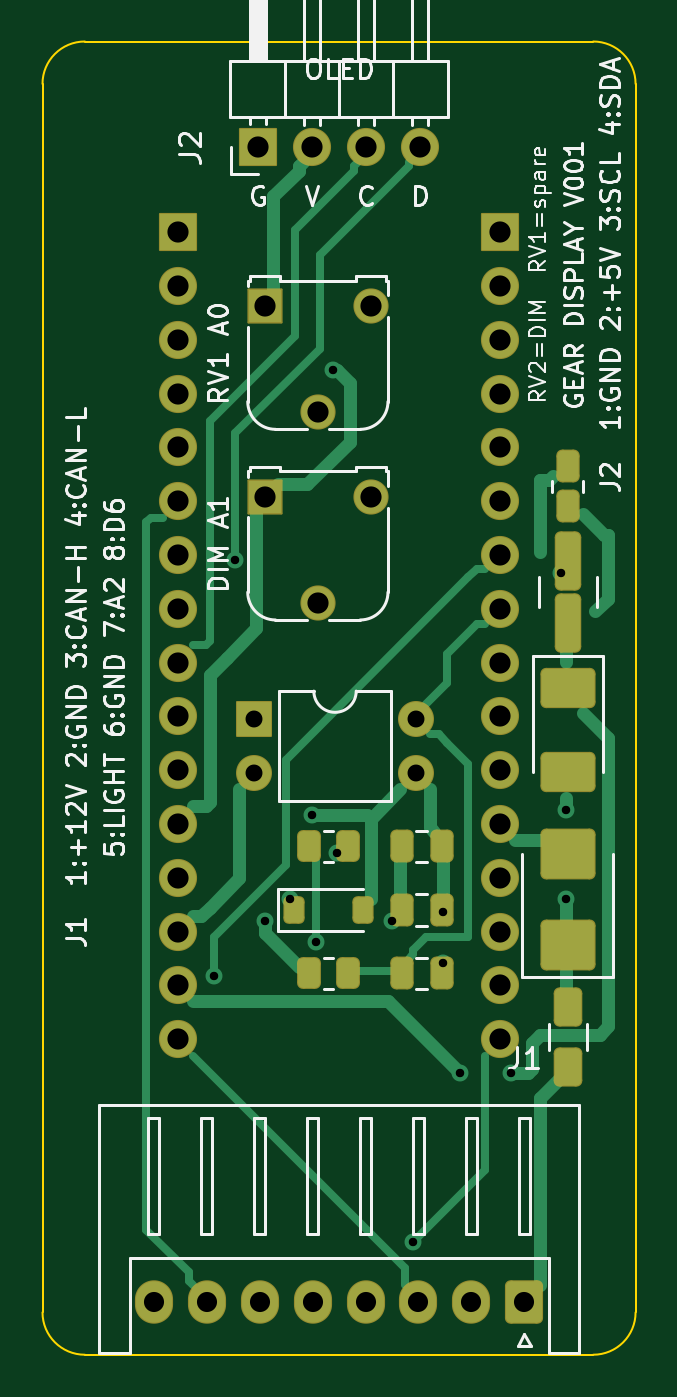
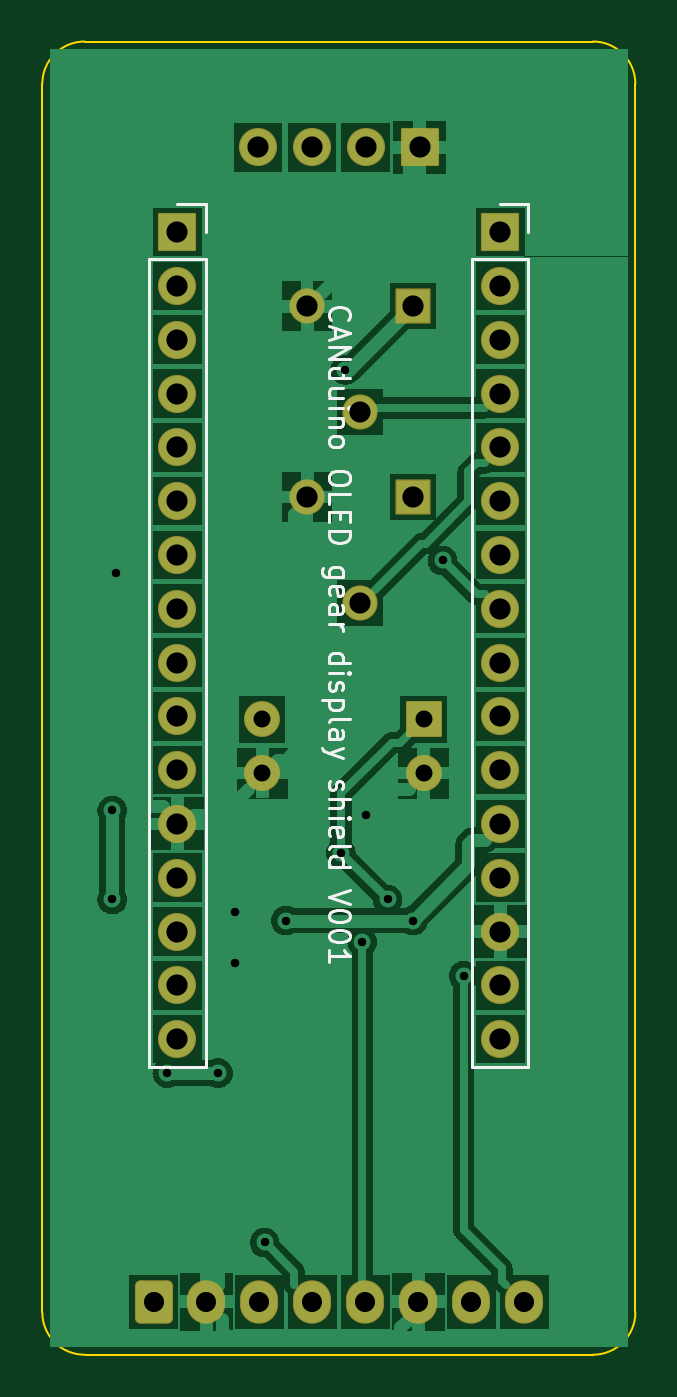
Circuit board: 10 layer files. Board 28.0 x 62.0 mm.
- bottom_copper: canduino_oled_shield_V001-B_Cu.gbr (73873 bytes)
- bottom_mask: canduino_oled_shield_V001-B_Mask.gbr (3118 bytes)
- paste: canduino_oled_shield_V001-B_Paste.gbr (496 bytes)
- bottom_silk: canduino_oled_shield_V001-B_Silkscreen.gbr (17173 bytes)
- outline: canduino_oled_shield_V001-Edge_Cuts.gbr (1036 bytes)
- top_copper: canduino_oled_shield_V001-F_Cu.gbr (12461 bytes)
- top_mask: canduino_oled_shield_V001-F_Mask.gbr (4635 bytes)
- paste: canduino_oled_shield_V001-F_Paste.gbr (2558 bytes)
- top_silk: canduino_oled_shield_V001-F_Silkscreen.gbr (59121 bytes)
- drill: canduino_oled_shield_V001.drl (1533 bytes)

=== bottom_copper: canduino_oled_shield_V001-B_Cu.gbr (73873 bytes, source omitted) ===
=== bottom_mask: canduino_oled_shield_V001-B_Mask.gbr (3118 bytes, source withheld) ===
=== paste: canduino_oled_shield_V001-B_Paste.gbr ===
%TF.GenerationSoftware,KiCad,Pcbnew,7.0.11+dfsg-1build4*%
%TF.CreationDate,2026-09-27T07:55:07+00:00*%
%TF.ProjectId,canduino_oled_shield_V001,63616e64-7569-46e6-9f5f-6f6c65645f73,V001*%
%TF.SameCoordinates,Original*%
%TF.FileFunction,Paste,Bot*%
%TF.FilePolarity,Positive*%
%FSLAX46Y46*%
G04 Gerber Fmt 4.6, Leading zero omitted, Abs format (unit mm)*
G04 Created by KiCad (PCBNEW 7.0.11+dfsg-1build4) date 2026-09-27 07:55:07*
%MOMM*%
%LPD*%
G01*
G04 APERTURE LIST*
G04 APERTURE END LIST*
M02*

=== bottom_silk: canduino_oled_shield_V001-B_Silkscreen.gbr (17173 bytes, source omitted) ===
=== outline: canduino_oled_shield_V001-Edge_Cuts.gbr ===
%TF.GenerationSoftware,KiCad,Pcbnew,7.0.11+dfsg-1build4*%
%TF.CreationDate,2026-09-27T07:55:07+00:00*%
%TF.ProjectId,canduino_oled_shield_V001,63616e64-7569-46e6-9f5f-6f6c65645f73,V001*%
%TF.SameCoordinates,Original*%
%TF.FileFunction,Profile,NP*%
%FSLAX46Y46*%
G04 Gerber Fmt 4.6, Leading zero omitted, Abs format (unit mm)*
G04 Created by KiCad (PCBNEW 7.0.11+dfsg-1build4) date 2026-09-27 07:55:07*
%MOMM*%
%LPD*%
G01*
G04 APERTURE LIST*
%TA.AperFunction,Profile*%
%ADD10C,0.100000*%
%TD*%
G04 APERTURE END LIST*
D10*
X102000000Y-50000000D02*
X126000000Y-50000000D01*
X128000000Y-52000000D02*
X128000000Y-110000000D01*
X126000000Y-112000000D02*
X102000000Y-112000000D01*
X100000000Y-110000000D02*
X100000000Y-52000000D01*
X102000000Y-50000000D02*
G75*
G03*
X100000000Y-52000000I0J-2000000D01*
G01*
X128000000Y-52000000D02*
G75*
G03*
X126000000Y-50000000I-2000000J0D01*
G01*
X126000000Y-112000000D02*
G75*
G03*
X128000000Y-110000000I0J2000000D01*
G01*
X100000000Y-110000000D02*
G75*
G03*
X102000000Y-112000000I2000000J0D01*
G01*
M02*

=== top_copper: canduino_oled_shield_V001-F_Cu.gbr (12461 bytes, source omitted) ===
=== top_mask: canduino_oled_shield_V001-F_Mask.gbr ===
%TF.GenerationSoftware,KiCad,Pcbnew,7.0.11+dfsg-1build4*%
%TF.CreationDate,2026-09-27T07:55:07+00:00*%
%TF.ProjectId,canduino_oled_shield_V001,63616e64-7569-46e6-9f5f-6f6c65645f73,V001*%
%TF.SameCoordinates,Original*%
%TF.FileFunction,Soldermask,Top*%
%TF.FilePolarity,Negative*%
%FSLAX46Y46*%
G04 Gerber Fmt 4.6, Leading zero omitted, Abs format (unit mm)*
G04 Created by KiCad (PCBNEW 7.0.11+dfsg-1build4) date 2026-09-27 07:55:07*
%MOMM*%
%LPD*%
G01*
G04 APERTURE LIST*
G04 Aperture macros list*
%AMRoundRect*
0 Rectangle with rounded corners*
0 $1 Rounding radius*
0 $2 $3 $4 $5 $6 $7 $8 $9 X,Y pos of 4 corners*
0 Add a 4 corners polygon primitive as box body*
4,1,4,$2,$3,$4,$5,$6,$7,$8,$9,$2,$3,0*
0 Add four circle primitives for the rounded corners*
1,1,$1+$1,$2,$3*
1,1,$1+$1,$4,$5*
1,1,$1+$1,$6,$7*
1,1,$1+$1,$8,$9*
0 Add four rect primitives between the rounded corners*
20,1,$1+$1,$2,$3,$4,$5,0*
20,1,$1+$1,$4,$5,$6,$7,0*
20,1,$1+$1,$6,$7,$8,$9,0*
20,1,$1+$1,$8,$9,$2,$3,0*%
G04 Aperture macros list end*
%ADD10RoundRect,0.050000X-0.850000X-0.850000X0.850000X-0.850000X0.850000X0.850000X-0.850000X0.850000X0*%
%ADD11O,1.800000X1.800000*%
%ADD12RoundRect,0.264706X-0.635294X-0.760294X0.635294X-0.760294X0.635294X0.760294X-0.635294X0.760294X0*%
%ADD13O,1.800000X2.050000*%
%ADD14RoundRect,0.270000X-0.405000X-0.655000X0.405000X-0.655000X0.405000X0.655000X-0.405000X0.655000X0*%
%ADD15RoundRect,0.263889X-1.036111X-0.686111X1.036111X-0.686111X1.036111X0.686111X-1.036111X0.686111X0*%
%ADD16RoundRect,0.260870X-1.039130X-0.939130X1.039130X-0.939130X1.039130X0.939130X-1.039130X0.939130X0*%
%ADD17RoundRect,0.271739X-0.353261X-1.128261X0.353261X-1.128261X0.353261X1.128261X-0.353261X1.128261X0*%
%ADD18RoundRect,0.275000X-0.275000X-0.500000X0.275000X-0.500000X0.275000X0.500000X-0.275000X0.500000X0*%
%ADD19RoundRect,0.050000X-0.780000X-0.780000X0.780000X-0.780000X0.780000X0.780000X-0.780000X0.780000X0*%
%ADD20C,1.660000*%
%ADD21RoundRect,0.274390X-0.288110X-0.475610X0.288110X-0.475610X0.288110X0.475610X-0.288110X0.475610X0*%
%ADD22RoundRect,0.250000X-0.250000X-0.400000X0.250000X-0.400000X0.250000X0.400000X-0.250000X0.400000X0*%
%ADD23RoundRect,0.050000X-0.800000X-0.800000X0.800000X-0.800000X0.800000X0.800000X-0.800000X0.800000X0*%
%ADD24O,1.700000X1.700000*%
G04 APERTURE END LIST*
D10*
%TO.C,P1*%
X106380000Y-59000000D03*
D11*
X106380000Y-61540000D03*
X106380000Y-64080000D03*
X106380000Y-66620000D03*
X106380000Y-69160000D03*
X106380000Y-71700000D03*
X106380000Y-74240000D03*
X106380000Y-76780000D03*
X106380000Y-79320000D03*
X106380000Y-81860000D03*
X106380000Y-84400000D03*
X106380000Y-86940000D03*
X106380000Y-89480000D03*
X106380000Y-92020000D03*
X106380000Y-94560000D03*
X106380000Y-97100000D03*
%TD*%
D10*
%TO.C,P2*%
X121620000Y-59000000D03*
D11*
X121620000Y-61540000D03*
X121620000Y-64080000D03*
X121620000Y-66620000D03*
X121620000Y-69160000D03*
X121620000Y-71700000D03*
X121620000Y-74240000D03*
X121620000Y-76780000D03*
X121620000Y-79320000D03*
X121620000Y-81860000D03*
X121620000Y-84400000D03*
X121620000Y-86940000D03*
X121620000Y-89480000D03*
X121620000Y-92020000D03*
X121620000Y-94560000D03*
X121620000Y-97100000D03*
%TD*%
D12*
%TO.C,J1*%
X122750000Y-109500000D03*
D13*
X120250000Y-109500000D03*
X117750000Y-109500000D03*
X115250000Y-109500000D03*
X112750000Y-109500000D03*
X110250000Y-109500000D03*
X107750000Y-109500000D03*
X105250000Y-109500000D03*
%TD*%
D10*
%TO.C,J2*%
X110190000Y-55000000D03*
D11*
X112730000Y-55000000D03*
X115270000Y-55000000D03*
X117810000Y-55000000D03*
%TD*%
D14*
%TO.C,F1*%
X124800000Y-98400000D03*
X124800000Y-95600000D03*
%TD*%
D15*
%TO.C,D1*%
X124800000Y-80500000D03*
X124800000Y-84500000D03*
%TD*%
D16*
%TO.C,D2*%
X124800000Y-92650000D03*
X124800000Y-88350000D03*
%TD*%
D17*
%TO.C,C1*%
X124800000Y-77475000D03*
X124800000Y-74525000D03*
%TD*%
D18*
%TO.C,C2*%
X124800000Y-71950000D03*
X124800000Y-70050000D03*
%TD*%
%TO.C,C3*%
X116950000Y-88000000D03*
X118850000Y-88000000D03*
%TD*%
%TO.C,C4*%
X116950000Y-91000000D03*
X118850000Y-91000000D03*
%TD*%
D19*
%TO.C,RV1*%
X110500000Y-62500000D03*
D20*
X113000000Y-67500000D03*
X115500000Y-62500000D03*
%TD*%
D19*
%TO.C,RV2*%
X110500000Y-71500000D03*
D20*
X113000000Y-76500000D03*
X115500000Y-71500000D03*
%TD*%
D21*
%TO.C,R1*%
X112587500Y-88000000D03*
X114412500Y-88000000D03*
%TD*%
D22*
%TO.C,D3*%
X111850000Y-91000000D03*
X115150000Y-91000000D03*
%TD*%
D23*
%TO.C,U1*%
X110000000Y-82000000D03*
D24*
X110000000Y-84540000D03*
X117620000Y-84540000D03*
X117620000Y-82000000D03*
%TD*%
D21*
%TO.C,R2*%
X112587500Y-94000000D03*
X114412500Y-94000000D03*
%TD*%
D18*
%TO.C,C5*%
X116950000Y-94000000D03*
X118850000Y-94000000D03*
%TD*%
M02*

=== paste: canduino_oled_shield_V001-F_Paste.gbr (2558 bytes, source withheld) ===
=== top_silk: canduino_oled_shield_V001-F_Silkscreen.gbr (59121 bytes, source omitted) ===
=== drill: canduino_oled_shield_V001.drl ===
M48
; DRILL file {KiCad 7.0.11+dfsg-1build4} date Sun Sep 27 07:55:08 2026
; FORMAT={-:-/ absolute / metric / decimal}
; #@! TF.CreationDate,2026-09-27T07:55:08+00:00
; #@! TF.GenerationSoftware,Kicad,Pcbnew,7.0.11+dfsg-1build4
; #@! TF.FileFunction,MixedPlating,1,2
FMAT,2
METRIC
; #@! TA.AperFunction,Plated,PTH,ViaDrill
T1C0.400
; #@! TA.AperFunction,Plated,PTH,ComponentDrill
T2C0.800
; #@! TA.AperFunction,Plated,PTH,ComponentDrill
T3C0.950
; #@! TA.AperFunction,Plated,PTH,ComponentDrill
T4C1.000
%
G90
G05
T1
X108.1Y-94.1
X109.1Y-74.5
X110.5Y-91.5
X111.7Y-90.5
X112.7Y-86.5
X112.9Y-92.5
X113.7Y-65.5
X113.9Y-88.3
X116.5Y-91.5
X117.5Y-106.7
X118.9Y-91.1
X118.9Y-93.5
X119.7Y-98.7
X122.1Y-98.7
X124.5Y-75.1
X124.7Y-86.3
X124.7Y-90.5
T2
X110.0Y-82.0
X110.0Y-84.54
X117.62Y-82.0
X117.62Y-84.54
T3
X105.25Y-109.5
X107.75Y-109.5
X110.25Y-109.5
X112.75Y-109.5
X115.25Y-109.5
X117.75Y-109.5
X120.25Y-109.5
X122.75Y-109.5
T4
X106.38Y-59.0
X106.38Y-61.54
X106.38Y-64.08
X106.38Y-66.62
X106.38Y-69.16
X106.38Y-71.7
X106.38Y-74.24
X106.38Y-76.78
X106.38Y-79.32
X106.38Y-81.86
X106.38Y-84.4
X106.38Y-86.94
X106.38Y-89.48
X106.38Y-92.02
X106.38Y-94.56
X106.38Y-97.1
X110.19Y-55.0
X110.5Y-62.5
X110.5Y-71.5
X112.73Y-55.0
X113.0Y-67.5
X113.0Y-76.5
X115.27Y-55.0
X115.5Y-62.5
X115.5Y-71.5
X117.81Y-55.0
X121.62Y-59.0
X121.62Y-61.54
X121.62Y-64.08
X121.62Y-66.62
X121.62Y-69.16
X121.62Y-71.7
X121.62Y-74.24
X121.62Y-76.78
X121.62Y-79.32
X121.62Y-81.86
X121.62Y-84.4
X121.62Y-86.94
X121.62Y-89.48
X121.62Y-92.02
X121.62Y-94.56
X121.62Y-97.1
M30
